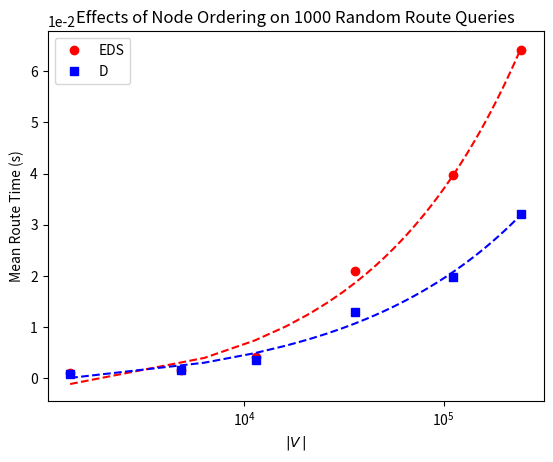

Python code for this plot:
import matplotlib.pyplot as plt
import numpy as np
import math
from scipy.optimize import curve_fit

def linear(x, a, b):
  return a * x + b

def quadratic(x, a, b, c):
  return a * x**2 + b * x + c

def exponential(x, a, b, c):
  return a * x**b + c

#plt.figure(num=None, figsize=(16, 12), dpi=300, facecolor='w', edgecolor='k')
plt.figure()

xs = [[1339, 4801, 11417, 35938, 111092, 244349], [1339, 4801, 11417, 35938, 111092, 244349]]
ys = [[1485, 6722, 19575, 74583, 186377, 377701], [1438, 6239, 17368, 62461, 166128, 342168]]

xs = [[1339, 4801, 11417, 35938, 111092, 244349], [1339, 4801, 11417, 35938, 111092, 244349]]
ys = [[0.0009774264763109386, 0.0016324890311807394, 0.0042289849952794611, 0.020992328936699778, 0.03979720053030178, 0.064169268996920437], [0.00089626299450173974, 0.0016038069734349847, 0.0034926565131172538, 0.01285797351738438, 0.019716657523531467, 0.032183445524424314]]

y1 = np.array(ys[0])
x1 = np.array(xs[0])

xl1 = np.linspace(np.min(x1), np.max(x1), 50)

popt, pcov = curve_fit(exponential, x1, y1)

plt.plot(x1, y1, 'ro', label='EDS')
plt.plot(xl1, exponential(xl1, *popt), 'r--')

y2 = np.array(ys[1])
x2 = np.array(xs[1])

xl2 = np.linspace(np.min(x2), np.max(x2), 50)

popt, pcov = curve_fit(exponential, x2, y2)

plt.plot(x2, y2, 'bs', label='D')
plt.plot(xl2, exponential(xl2, *popt), 'b--')

plt.title('Effects of Node Ordering on 1000 Random Route Queries')
plt.xlabel('$\\vert V\/\\vert$')
plt.ylabel('Mean Route Time (s)')
plt.legend(loc=0, numpoints=1)

axes = plt.gca()
axes.set_xscale('symlog')

plt.ticklabel_format(style='sci', axis='y', scilimits=(0,0))

#plt.savefig('test.pdf')
plt.show()
